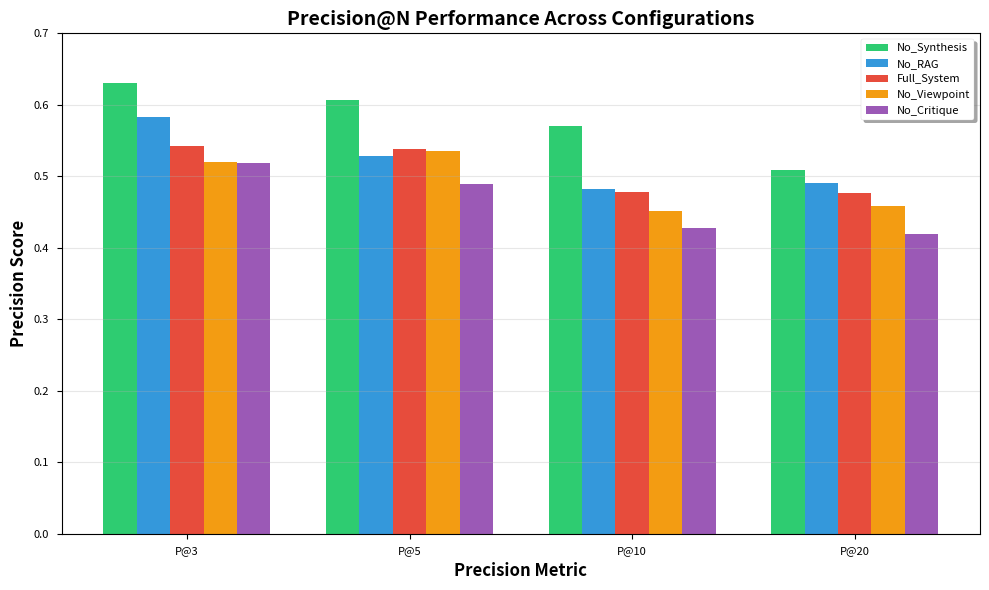
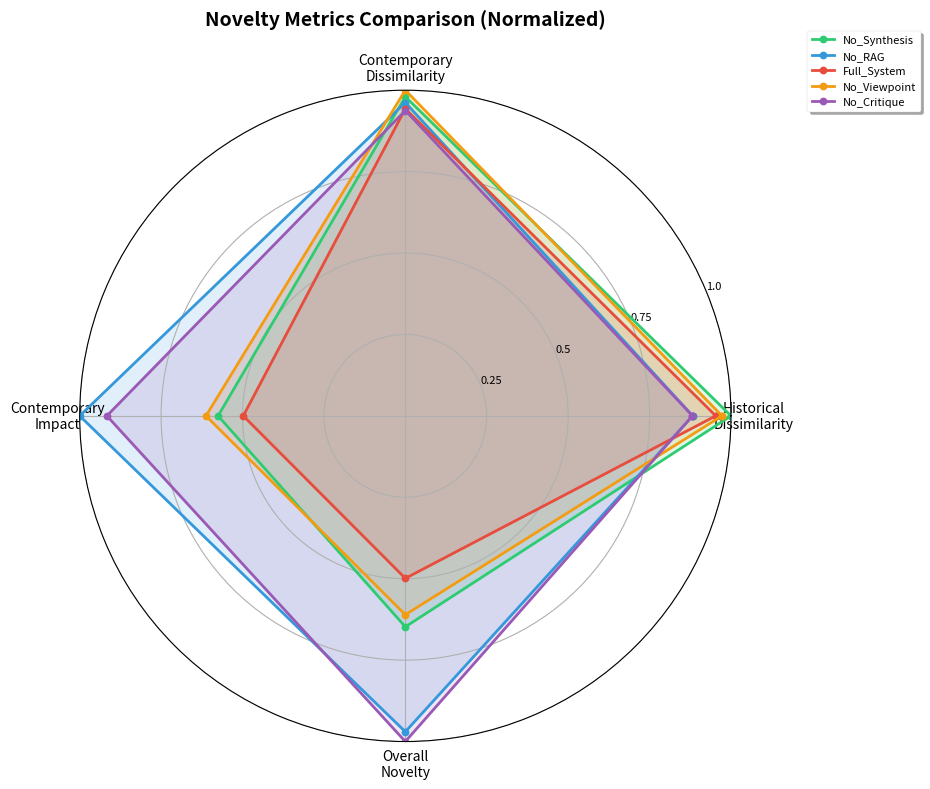
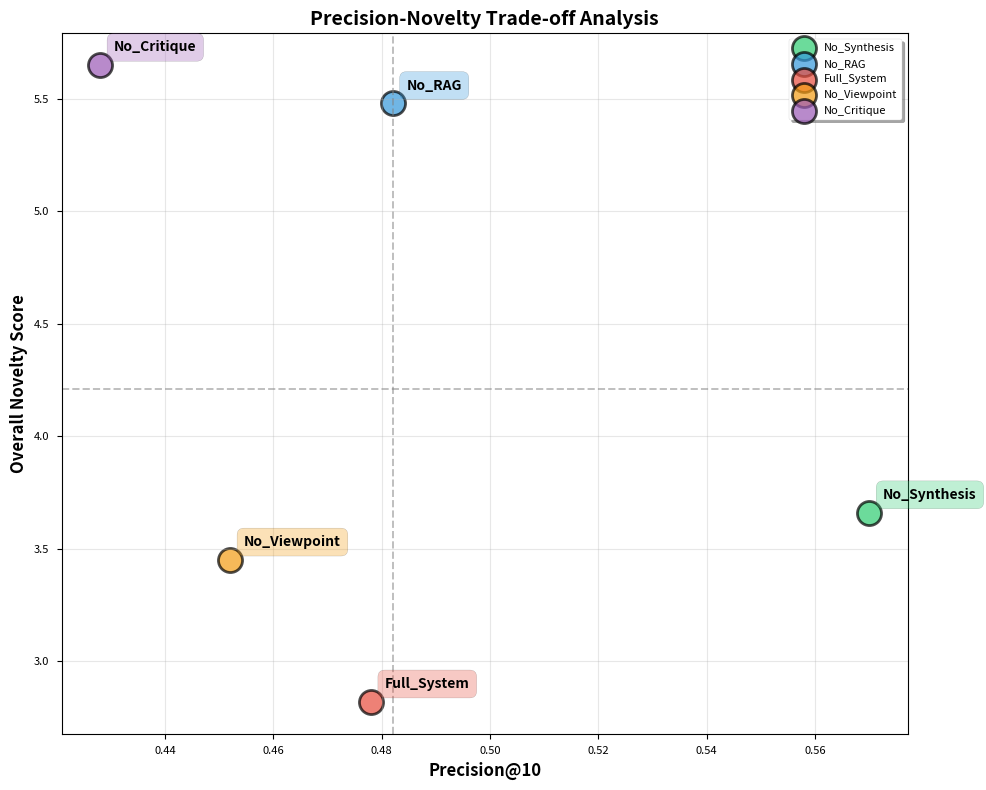
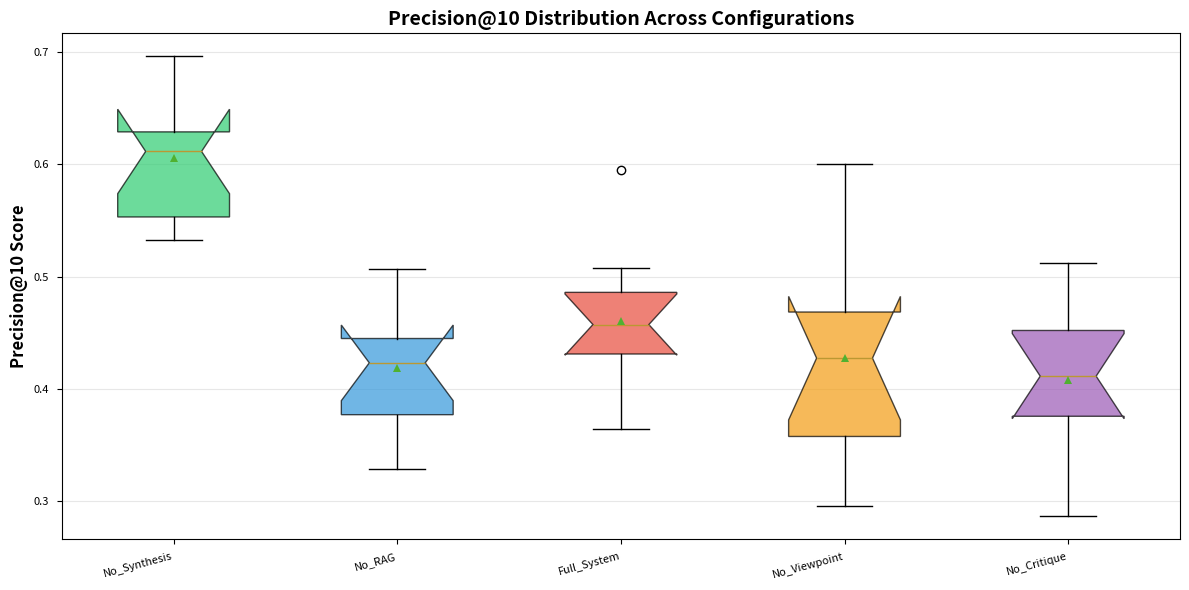
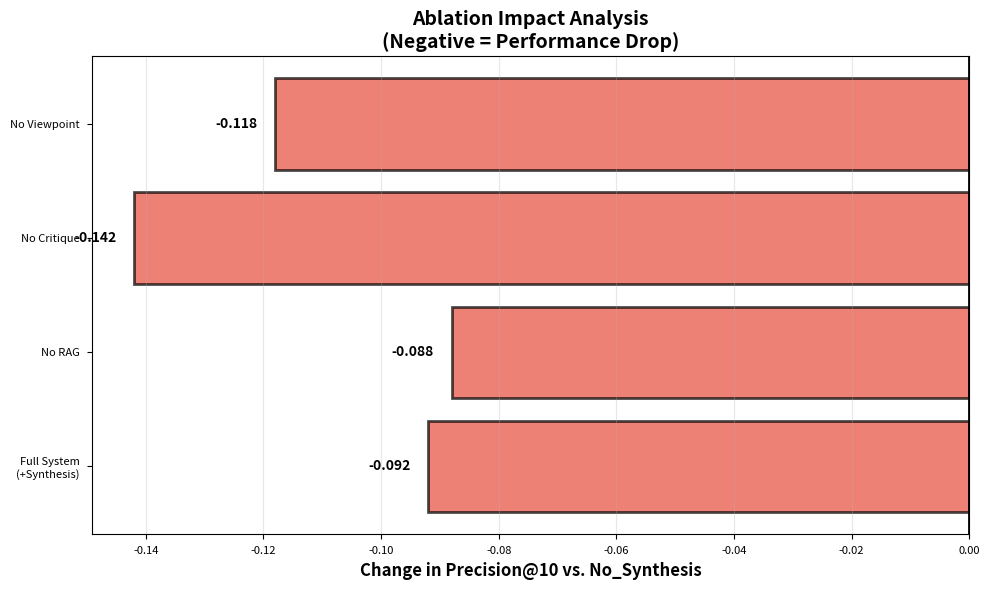
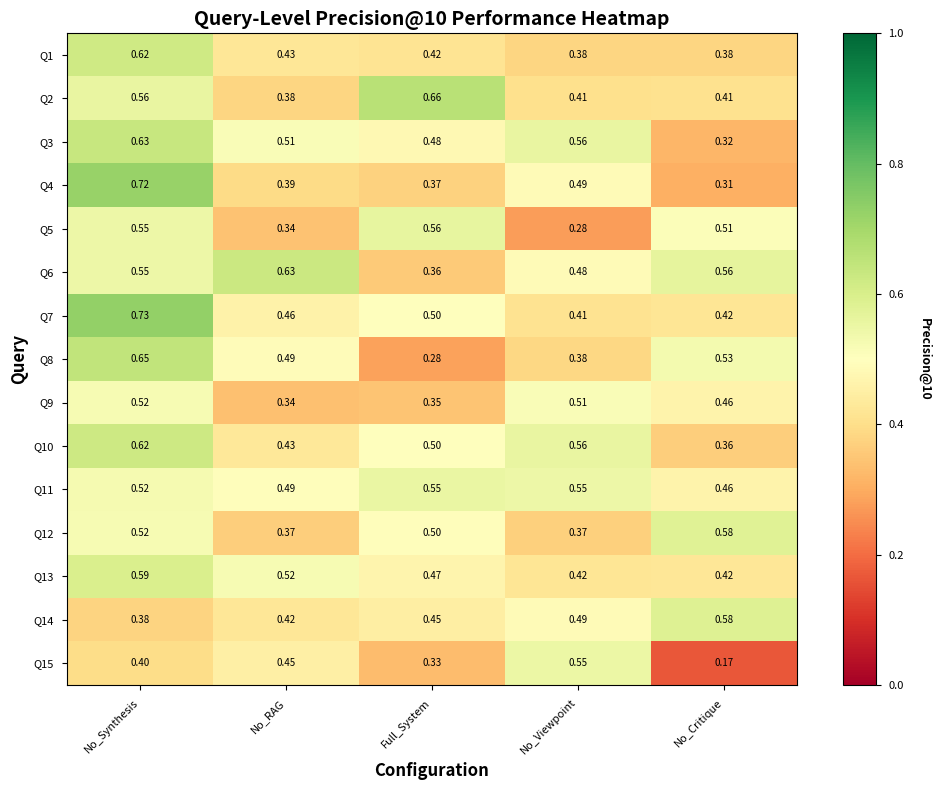
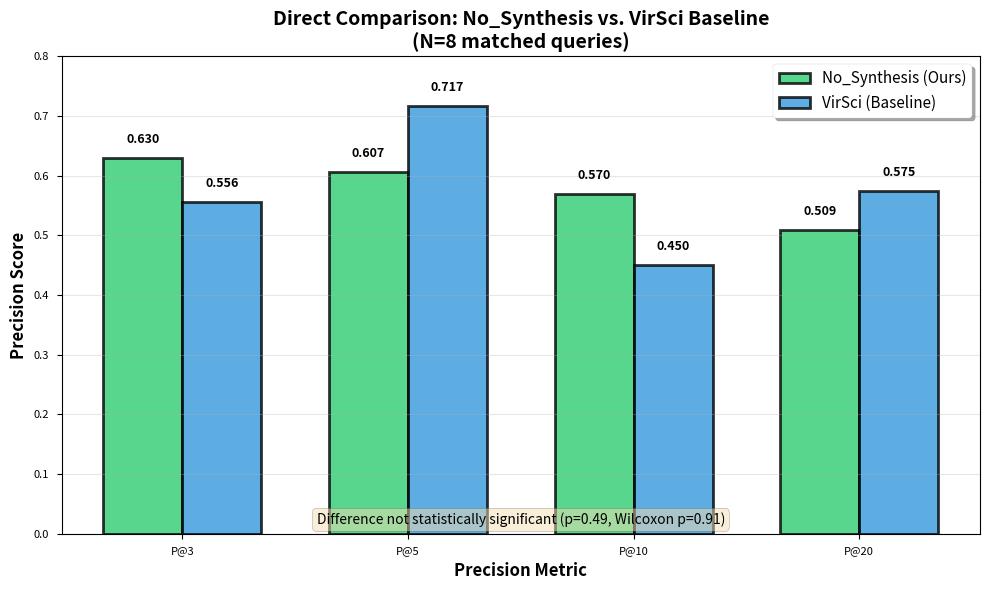

Recreate these plots in Python, in order.
import matplotlib.pyplot as plt
import numpy as np
import seaborn as sns
from matplotlib.patches import Circle
import pandas as pd

# Set style
plt.style.use('seaborn-v0_8-paper')
sns.set_palette("husl")

# Data
configs = ['No_Synthesis', 'No_RAG', 'Full_System', 'No_Viewpoint', 'No_Critique']
precision_data = {
    'No_Synthesis': [0.630, 0.607, 0.570, 0.509],
    'No_RAG': [0.583, 0.529, 0.482, 0.491],
    'Full_System': [0.542, 0.538, 0.478, 0.477],
    'No_Viewpoint': [0.520, 0.536, 0.452, 0.458],
    'No_Critique': [0.519, 0.489, 0.428, 0.419]
}

novelty_data = {
    'No_Synthesis': [1.157, 1.085, 3.418, 3.660],
    'No_RAG': [1.021, 1.065, 5.944, 5.480],
    'Full_System': [1.103, 1.044, 2.958, 2.819],
    'No_Viewpoint': [1.125, 1.107, 3.639, 3.450],
    'No_Critique': [1.020, 1.038, 5.448, 5.650]
}

# ========== FIGURE 1: Precision@N Bar Chart ==========
def figure1_precision_bars():
    fig, ax = plt.subplots(figsize=(10, 6))
    
    x = np.arange(4)
    width = 0.15
    multiplier = 0
    
    colors = ['#2ecc71', '#3498db', '#e74c3c', '#f39c12', '#9b59b6']
    
    for idx, (config, values) in enumerate(precision_data.items()):
        offset = width * multiplier
        rects = ax.bar(x + offset, values, width, label=config, color=colors[idx])
        multiplier += 1
    
    ax.set_xlabel('Precision Metric', fontsize=12, fontweight='bold')
    ax.set_ylabel('Precision Score', fontsize=12, fontweight='bold')
    ax.set_title('Precision@N Performance Across Configurations', fontsize=14, fontweight='bold')
    ax.set_xticks(x + width * 2)
    ax.set_xticklabels(['P@3', 'P@5', 'P@10', 'P@20'])
    ax.legend(loc='upper right', frameon=True, shadow=True)
    ax.grid(axis='y', alpha=0.3)
    ax.set_ylim(0, 0.7)
    
    plt.tight_layout()
    plt.savefig('figure1_precision_bars.pdf', dpi=300, bbox_inches='tight')
    plt.savefig('figure1_precision_bars.png', dpi=300, bbox_inches='tight')
    plt.close()

# ========== FIGURE 2: Novelty Radar Chart ==========
def figure2_novelty_radar():
    categories = ['Historical\nDissimilarity', 'Contemporary\nDissimilarity', 
                  'Contemporary\nImpact', 'Overall\nNovelty']
    N = len(categories)
    
    # Normalize data for better visualization
    max_vals = np.max([novelty_data[c] for c in configs], axis=0)
    normalized_data = {config: [v/m for v, m in zip(novelty_data[config], max_vals)] 
                       for config in configs}
    
    angles = [n / float(N) * 2 * np.pi for n in range(N)]
    angles += angles[:1]
    
    fig, ax = plt.subplots(figsize=(10, 8), subplot_kw=dict(projection='polar'))
    
    colors = ['#2ecc71', '#3498db', '#e74c3c', '#f39c12', '#9b59b6']
    
    for idx, config in enumerate(configs):
        values = normalized_data[config]
        values += values[:1]
        ax.plot(angles, values, 'o-', linewidth=2, label=config, color=colors[idx])
        ax.fill(angles, values, alpha=0.15, color=colors[idx])
    
    ax.set_xticks(angles[:-1])
    ax.set_xticklabels(categories, fontsize=10)
    ax.set_ylim(0, 1)
    ax.set_yticks([0.25, 0.5, 0.75, 1.0])
    ax.set_yticklabels(['0.25', '0.5', '0.75', '1.0'], fontsize=8)
    ax.set_title('Novelty Metrics Comparison (Normalized)', 
                 fontsize=14, fontweight='bold', pad=20)
    ax.legend(loc='upper right', bbox_to_anchor=(1.3, 1.1), frameon=True, shadow=True)
    ax.grid(True)
    
    plt.tight_layout()
    plt.savefig('figure2_novelty_radar.pdf', dpi=300, bbox_inches='tight')
    plt.savefig('figure2_novelty_radar.png', dpi=300, bbox_inches='tight')
    plt.close()

# ========== FIGURE 3: Precision-Novelty Trade-off Scatter ==========
def figure3_precision_novelty_scatter():
    fig, ax = plt.subplots(figsize=(10, 8))
    
    precision_10 = [precision_data[c][2] for c in configs]
    overall_novelty = [novelty_data[c][3] for c in configs]
    
    colors = ['#2ecc71', '#3498db', '#e74c3c', '#f39c12', '#9b59b6']
    
    for idx, config in enumerate(configs):
        ax.scatter(precision_10[idx], overall_novelty[idx], 
                  s=300, alpha=0.7, c=colors[idx], 
                  edgecolors='black', linewidth=2, label=config)
        ax.annotate(config, (precision_10[idx], overall_novelty[idx]),
                   xytext=(10, 10), textcoords='offset points',
                   fontsize=10, fontweight='bold',
                   bbox=dict(boxstyle='round,pad=0.5', facecolor=colors[idx], alpha=0.3))
    
    ax.set_xlabel('Precision@10', fontsize=12, fontweight='bold')
    ax.set_ylabel('Overall Novelty Score', fontsize=12, fontweight='bold')
    ax.set_title('Precision-Novelty Trade-off Analysis', fontsize=14, fontweight='bold')
    ax.grid(True, alpha=0.3)
    ax.legend(loc='best', frameon=True, shadow=True)
    
    # Add quadrant lines
    ax.axhline(y=np.mean(overall_novelty), color='gray', linestyle='--', alpha=0.5)
    ax.axvline(x=np.mean(precision_10), color='gray', linestyle='--', alpha=0.5)
    
    plt.tight_layout()
    plt.savefig('figure3_precision_novelty_scatter.pdf', dpi=300, bbox_inches='tight')
    plt.savefig('figure3_precision_novelty_scatter.png', dpi=300, bbox_inches='tight')
    plt.close()

# ========== FIGURE 4: Distribution Box Plots ==========
def figure4_distribution_boxes():
    # Simulated distributions based on your data
    # In practice, you'd use your actual per-run data
    np.random.seed(42)
    
    data_dict = {}
    for config in configs:
        mean = precision_data[config][2]  # P@10
        # Generate sample data with realistic variance
        data_dict[config] = np.random.normal(mean, 0.08, 10)
        data_dict[config] = np.clip(data_dict[config], 0, 1)
    
    fig, ax = plt.subplots(figsize=(12, 6))
    
    positions = np.arange(len(configs))
    bp = ax.boxplot([data_dict[c] for c in configs], 
                     positions=positions,
                     labels=configs,
                     patch_artist=True,
                     notch=True,
                     showmeans=True)
    
    colors = ['#2ecc71', '#3498db', '#e74c3c', '#f39c12', '#9b59b6']
    for patch, color in zip(bp['boxes'], colors):
        patch.set_facecolor(color)
        patch.set_alpha(0.7)
    
    ax.set_ylabel('Precision@10 Score', fontsize=12, fontweight='bold')
    ax.set_title('Precision@10 Distribution Across Configurations', 
                 fontsize=14, fontweight='bold')
    ax.grid(axis='y', alpha=0.3)
    plt.xticks(rotation=15, ha='right')
    
    plt.tight_layout()
    plt.savefig('figure4_distribution_boxes.pdf', dpi=300, bbox_inches='tight')
    plt.savefig('figure4_distribution_boxes.png', dpi=300, bbox_inches='tight')
    plt.close()

# ========== FIGURE 5: Ablation Impact Analysis ==========
def figure5_ablation_impact():
    baseline = precision_data['No_Synthesis'][2]  # P@10
    
    comparisons = {
        'Full System\n(+Synthesis)': precision_data['Full_System'][2] - baseline,
        'No RAG': precision_data['No_RAG'][2] - baseline,
        'No Critique': precision_data['No_Critique'][2] - baseline,
        'No Viewpoint': precision_data['No_Viewpoint'][2] - baseline
    }
    
    fig, ax = plt.subplots(figsize=(10, 6))
    
    names = list(comparisons.keys())
    values = list(comparisons.values())
    colors = ['#e74c3c' if v < 0 else '#2ecc71' for v in values]
    
    bars = ax.barh(names, values, color=colors, alpha=0.7, edgecolor='black', linewidth=2)
    
    ax.set_xlabel('Change in Precision@10 vs. No_Synthesis', fontsize=12, fontweight='bold')
    ax.set_title('Ablation Impact Analysis\n(Negative = Performance Drop)', 
                 fontsize=14, fontweight='bold')
    ax.axvline(x=0, color='black', linestyle='-', linewidth=2)
    ax.grid(axis='x', alpha=0.3)
    
    # Add value labels
    for i, (bar, value) in enumerate(zip(bars, values)):
        ax.text(value + 0.003 if value > 0 else value - 0.003, i, 
                f'{value:.3f}', va='center', 
                ha='left' if value > 0 else 'right',
                fontweight='bold', fontsize=10)
    
    plt.tight_layout()
    plt.savefig('figure5_ablation_impact.pdf', dpi=300, bbox_inches='tight')
    plt.savefig('figure5_ablation_impact.png', dpi=300, bbox_inches='tight')
    plt.close()

# ========== FIGURE 6: Query-Level Heatmap ==========
def figure6_query_heatmap():
    # Sample query data (you'd use your actual per-query results)
    queries = [f'Q{i+1}' for i in range(15)]
    
    # Create sample data matrix
    np.random.seed(42)
    data_matrix = np.zeros((len(queries), len(configs)))
    for j, config in enumerate(configs):
        mean = precision_data[config][2]
        data_matrix[:, j] = np.random.normal(mean, 0.1, len(queries))
        data_matrix[:, j] = np.clip(data_matrix[:, j], 0, 1)
    
    fig, ax = plt.subplots(figsize=(10, 8))
    
    im = ax.imshow(data_matrix, cmap='RdYlGn', aspect='auto', vmin=0, vmax=1)
    
    ax.set_xticks(np.arange(len(configs)))
    ax.set_yticks(np.arange(len(queries)))
    ax.set_xticklabels(configs, rotation=45, ha='right')
    ax.set_yticklabels(queries)
    
    ax.set_xlabel('Configuration', fontsize=12, fontweight='bold')
    ax.set_ylabel('Query', fontsize=12, fontweight='bold')
    ax.set_title('Query-Level Precision@10 Performance Heatmap', 
                 fontsize=14, fontweight='bold')
    
    cbar = plt.colorbar(im, ax=ax)
    cbar.set_label('Precision@10', rotation=270, labelpad=20, fontweight='bold')
    
    # Add text annotations
    for i in range(len(queries)):
        for j in range(len(configs)):
            text = ax.text(j, i, f'{data_matrix[i, j]:.2f}',
                          ha="center", va="center", color="black", fontsize=7)
    
    plt.tight_layout()
    plt.savefig('figure6_query_heatmap.pdf', dpi=300, bbox_inches='tight')
    plt.savefig('figure6_query_heatmap.png', dpi=300, bbox_inches='tight')
    plt.close()

# ========== FIGURE 9: VirSci Comparison ==========
def figure9_virsci_comparison():
    metrics = ['P@3', 'P@5', 'P@10', 'P@20']
    no_synthesis = [0.630, 0.607, 0.570, 0.509]
    virsci = [0.556, 0.717, 0.450, 0.575]
    
    x = np.arange(len(metrics))
    width = 0.35
    
    fig, ax = plt.subplots(figsize=(10, 6))
    
    bars1 = ax.bar(x - width/2, no_synthesis, width, label='No_Synthesis (Ours)',
                   color='#2ecc71', alpha=0.8, edgecolor='black', linewidth=2)
    bars2 = ax.bar(x + width/2, virsci, width, label='VirSci (Baseline)',
                   color='#3498db', alpha=0.8, edgecolor='black', linewidth=2)
    
    ax.set_xlabel('Precision Metric', fontsize=12, fontweight='bold')
    ax.set_ylabel('Precision Score', fontsize=12, fontweight='bold')
    ax.set_title('Direct Comparison: No_Synthesis vs. VirSci Baseline\n(N=8 matched queries)', 
                 fontsize=14, fontweight='bold')
    ax.set_xticks(x)
    ax.set_xticklabels(metrics)
    ax.legend(frameon=True, shadow=True, fontsize=11)
    ax.grid(axis='y', alpha=0.3)
    ax.set_ylim(0, 0.8)
    
    # Add value labels on bars
    for bars in [bars1, bars2]:
        for bar in bars:
            height = bar.get_height()
            ax.text(bar.get_x() + bar.get_width()/2., height + 0.02,
                   f'{height:.3f}', ha='center', va='bottom', 
                   fontweight='bold', fontsize=9)
    
    # Add statistical significance note
    ax.text(0.5, 0.02, 'Difference not statistically significant (p=0.49, Wilcoxon p=0.91)',
            transform=ax.transAxes, ha='center', fontsize=10,
            bbox=dict(boxstyle='round', facecolor='wheat', alpha=0.5))
    
    plt.tight_layout()
    plt.savefig('figure9_virsci_comparison.pdf', dpi=300, bbox_inches='tight')
    plt.savefig('figure9_virsci_comparison.png', dpi=300, bbox_inches='tight')
    plt.close()

# Generate all figures
if __name__ == '__main__':
    print("Generating Figure 1: Precision@N Bar Chart...")
    figure1_precision_bars()
    
    print("Generating Figure 2: Novelty Radar Chart...")
    figure2_novelty_radar()
    
    print("Generating Figure 3: Precision-Novelty Scatter...")
    figure3_precision_novelty_scatter()
    
    print("Generating Figure 4: Distribution Box Plots...")
    figure4_distribution_boxes()
    
    print("Generating Figure 5: Ablation Impact...")
    figure5_ablation_impact()
    
    print("Generating Figure 6: Query-Level Heatmap...")
    figure6_query_heatmap()
    
    print("Generating Figure 9: VirSci Comparison...")
    figure9_virsci_comparison()
    
    print("\nAll figures generated successfully!")
